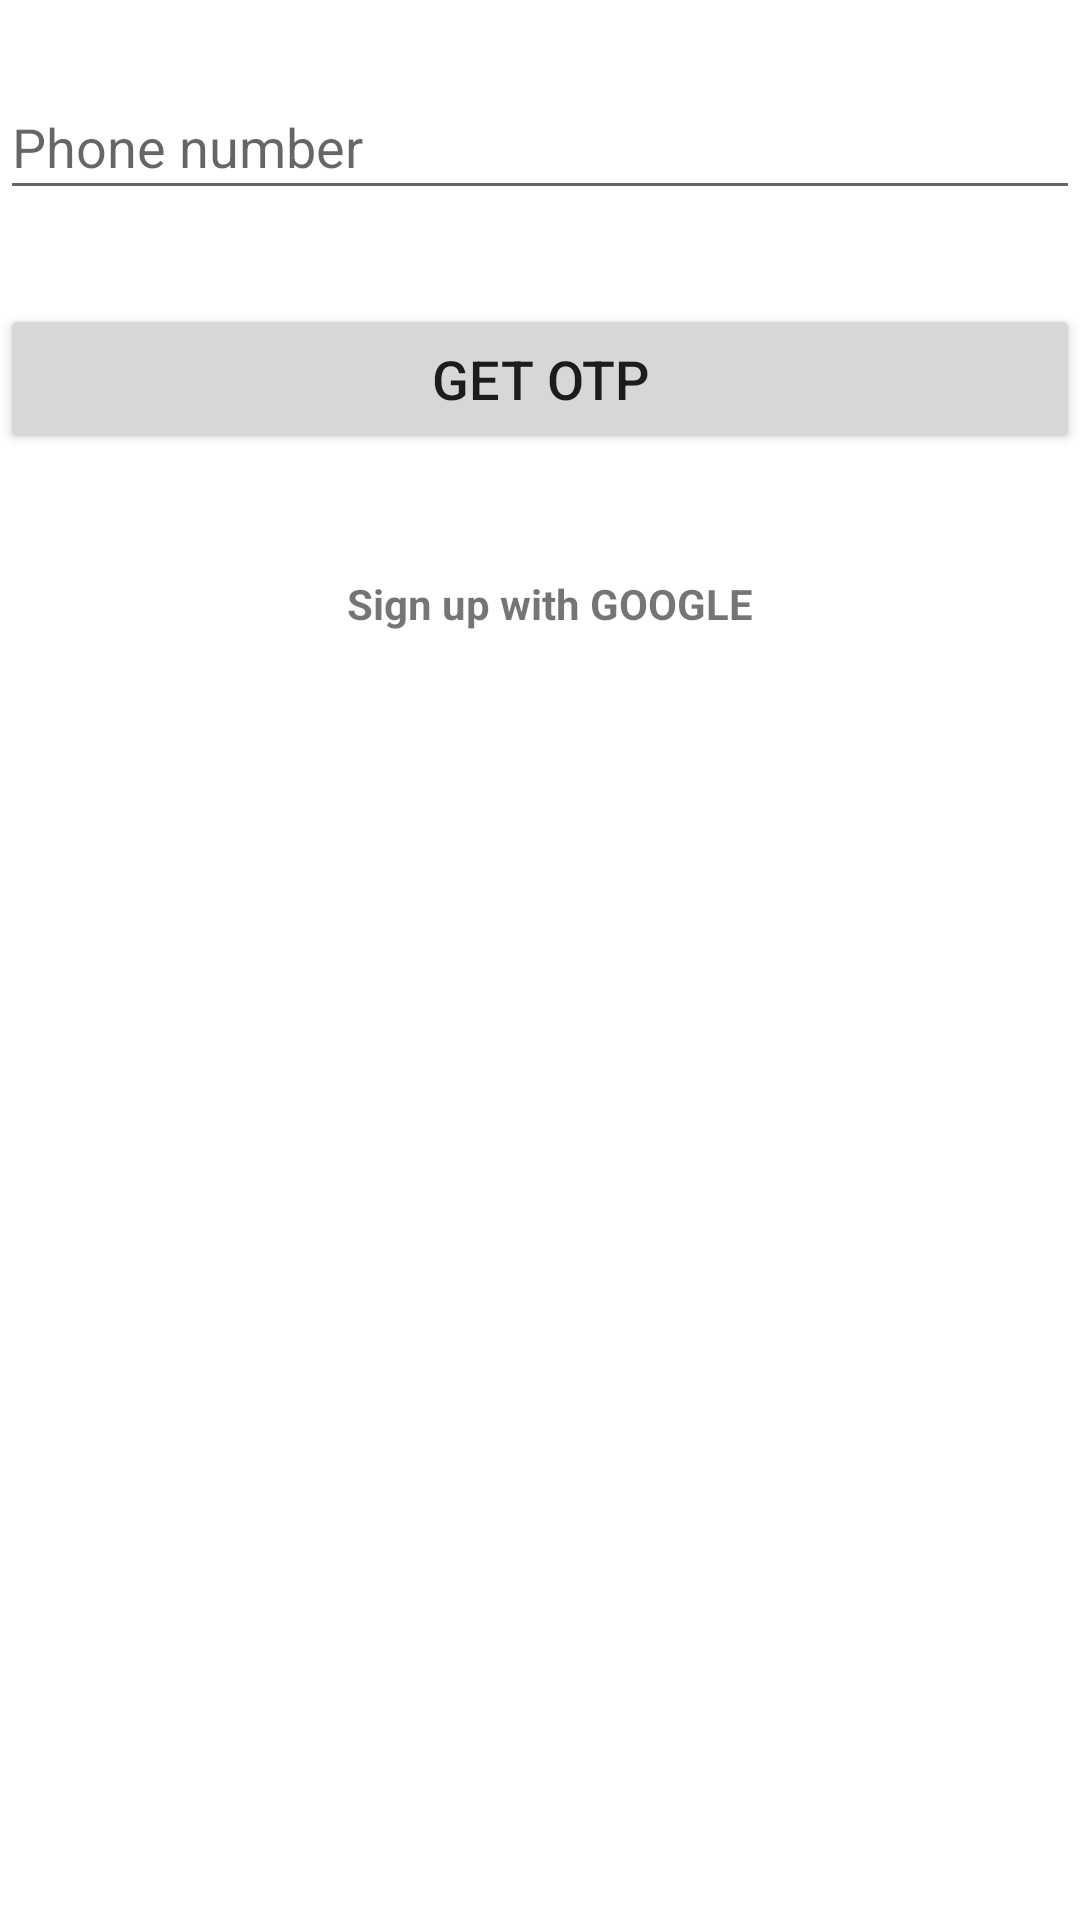

Layout XML and referenced resources for this Android screen:
<!-- AndroidManifest.xml: application theme Theme.TASKS_LOGIN -->
<!-- res/layout/fragment_signup.xml -->
<?xml version="1.0" encoding="utf-8"?>
<androidx.constraintlayout.widget.ConstraintLayout xmlns:android="http://schemas.android.com/apk/res/android"
    xmlns:app="http://schemas.android.com/apk/res-auto"
    xmlns:tools="http://schemas.android.com/tools"
    android:layout_width="match_parent"
    android:layout_height="match_parent"
    tools:context=".signup">


    <EditText
        android:id="@+id/editTextTextPersonName"
        android:layout_width="match_parent"
        android:layout_height="45dp"
        android:layout_marginTop="25dp"
        android:drawableLeft="@drawable/call"
        android:ems="15"
        android:hint="@string/phone_number"
        android:includeFontPadding="true"
        android:inputType="number"
        android:maxLength="10"
        android:textColor="@color/white"
        android:textSize="18sp"
        app:layout_constraintEnd_toEndOf="parent"
        app:layout_constraintHorizontal_bias="0.5"
        app:layout_constraintStart_toStartOf="parent"
        app:layout_constraintTop_toTopOf="parent"
        android:drawableStart="@drawable/call"
        android:importantForAutofill="no" />

    <Button
        android:id="@+id/button"
        android:layout_width="match_parent"
        android:layout_height="50dp"
        android:layout_marginTop="30dp"
        android:gravity="center"
        android:text="@string/get_otp"
        android:textSize="18sp"

        app:layout_constraintBottom_toBottomOf="parent"
        app:layout_constraintEnd_toEndOf="parent"
        app:layout_constraintHorizontal_bias="0.5"
        app:layout_constraintStart_toStartOf="parent"
        app:layout_constraintTop_toBottomOf="@+id/editTextTextPersonName"
        app:layout_constraintVertical_bias="0.003" />

    <TextView
        android:id="@+id/textView"
        android:layout_width="180dp"
        android:layout_height="40dp"
        android:layout_marginTop="30dp"
        android:gravity="center"
        android:paddingLeft="8dp"
        android:text="@string/sign_up_with_google"
        android:textStyle="bold"
        app:layout_constraintEnd_toEndOf="parent"
        app:layout_constraintHorizontal_bias="0.497"
        app:layout_constraintStart_toStartOf="parent"
        app:layout_constraintTop_toBottomOf="@+id/button"
        android:paddingStart="8dp"
        tools:ignore="RtlSymmetry"
        app:drawableStartCompat="@drawable/icon_goo"
        app:drawableLeftCompat="@drawable/icon_goo" />


</androidx.constraintlayout.widget.ConstraintLayout>
<!-- resources referenced by this layout -->
<resources>
  <color name="white">#FFFFFFFF</color>
  <string name="get_otp">GET OTP</string>
  <string name="phone_number">  Phone number</string>
  <string name="sign_up_with_google">Sign up with GOOGLE</string>
  <style name="Theme.TASKS_LOGIN" parent="Theme.MaterialComponents.DayNight.NoActionBar">
          
          <item name="colorPrimary">#2A2E3C</item>
          <item name="colorPrimaryVariant">#3F3D45</item>
          <item name="colorOnPrimary">@color/white</item>
  
          
          
          <item name="android:statusBarColor" tools:targetApi="l">#222222</item>
          
      </style>
</resources>
